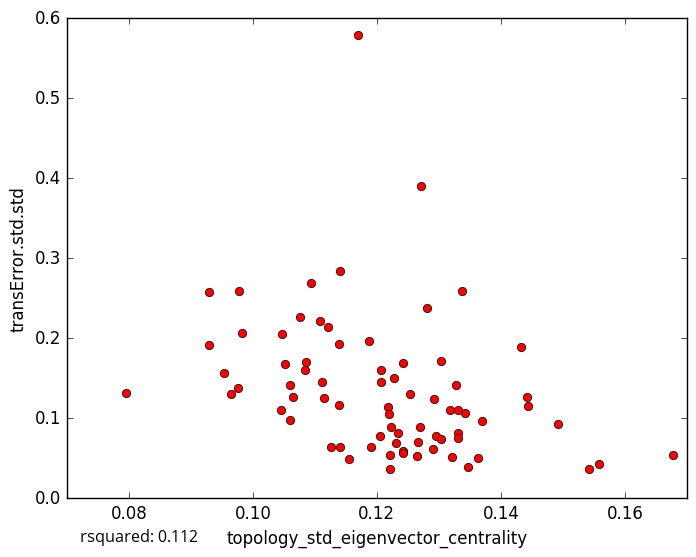

Data behind this chart, as committed beside it:
topology_std_eigenvector_centrality, transError.std.std
0.1076, 0.2269
0.1223, 0.08883
0.1678, 0.05366
0.1265, 0.05318
0.1347, 0.03889
0.09534, 0.1561
0.1046, 0.2048
0.1433, 0.1895
0.1558, 0.043
0.1362, 0.05006
0.1207, 0.1607
0.1542, 0.03644
0.1443, 0.1156
0.1221, 0.03656
0.1155, 0.04916
0.127, 0.08908
0.1492, 0.09332
0.09763, 0.1381
0.09294, 0.2584
0.1296, 0.07791
0.09769, 0.2595
0.1121, 0.2141
0.1084, 0.1605
0.117, 0.5785
0.1328, 0.1419
0.127, 0.3907
0.1207, 0.1458
0.1188, 0.1961
0.1222, 0.054
0.114, 0.06397
0.1127, 0.06424
0.1337, 0.2587
0.07956, 0.1319
0.1065, 0.1261
0.1114, 0.1247
0.09289, 0.1921
0.1322, 0.05174
0.1228, 0.1504
0.1059, 0.1414
0.1331, 0.08192
0.1141, 0.2843
0.1094, 0.2687
0.1266, 0.0698
0.1205, 0.07773
0.1108, 0.221
0.1085, 0.1702
0.1342, 0.1069
0.1281, 0.2375
0.1318, 0.1102
0.1304, 0.172
0.129, 0.06215
0.1331, 0.1106
0.1442, 0.1269
0.1045, 0.1098
0.1233, 0.08098
0.1293, 0.1239
0.137, 0.09664
0.1191, 0.06445
0.123, 0.06921
0.1331, 0.07585
... 18 more rows
